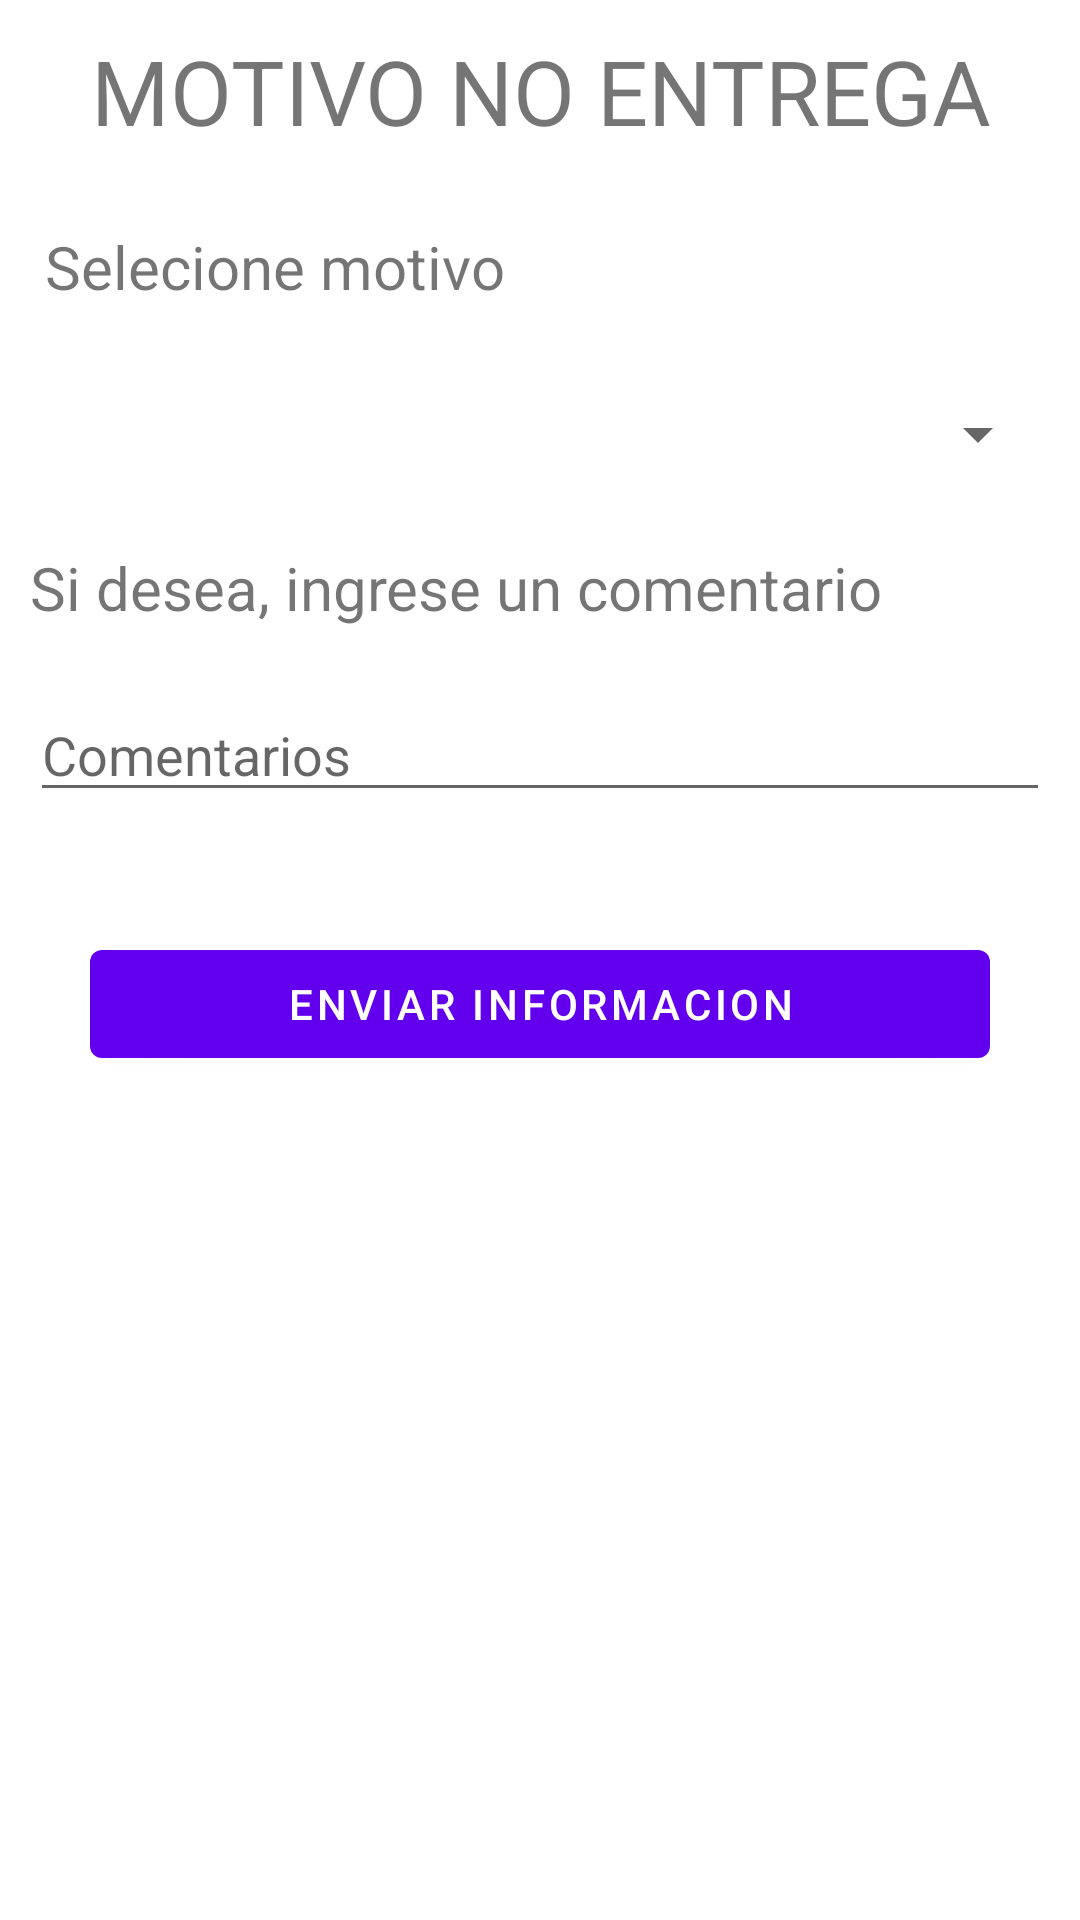

Android layout source for this screen:
<!-- AndroidManifest.xml: application theme Theme.ProyectoMovil -->
<!-- res/layout/activity_no_entrega.xml -->
<?xml version="1.0" encoding="utf-8"?>
<LinearLayout xmlns:android="http://schemas.android.com/apk/res/android"
    xmlns:app="http://schemas.android.com/apk/res-auto"
    xmlns:tools="http://schemas.android.com/tools"
    android:layout_width="match_parent"
    android:layout_height="match_parent"
    android:orientation="vertical"
    tools:context=".view.motorizado.NoEntregaActivity">

    <TextView
        android:id="@+id/textView11"
        android:layout_margin="10dp"
        android:textAlignment="center"
        android:layout_width="match_parent"
        android:layout_height="wrap_content"
        android:textSize="30dp"
        android:text="MOTIVO NO ENTREGA"/>

    <TextView
        android:id="@+id/textView12"
        android:layout_margin="15dp"
        android:textSize="20dp"
        android:layout_width="match_parent"
        android:layout_height="wrap_content"
        android:text="Selecione motivo" />

    <Spinner
        android:id="@+id/spNoentrega"
        android:layout_width="match_parent"
        android:layout_margin="10dp"
        android:layout_height="35dp" />
    <TextView
        android:id="@+id/textView13"
        android:layout_margin="10dp"
        android:textSize="20dp"
        android:layout_width="match_parent"
        android:layout_height="wrap_content"
        android:text="Si desea, ingrese un comentario">

    </TextView>
    <EditText
        android:id="@+id/edtcomentario"
        android:layout_width="match_parent"
        android:layout_margin="10dp"
        android:layout_height="wrap_content"
        android:ems="10"
        android:hint="Comentarios"
        android:inputType="textPersonName"
        />

    <Button
        android:id="@+id/btnguardarNoentrega"
        android:layout_width="match_parent"
        android:layout_margin="30dp"
        android:layout_height="wrap_content"
        android:text="Enviar informacion" />
</LinearLayout>
<!-- resources referenced by this layout -->
<resources>
  <style name="Theme.ProyectoMovil" parent="Theme.MaterialComponents.DayNight.DarkActionBar">
          
          <item name="colorPrimary">@color/purple_500</item>
          <item name="colorPrimaryVariant">@color/purple_700</item>
          <item name="colorOnPrimary">@color/white</item>
          
          <item name="colorSecondary">@color/teal_200</item>
          <item name="colorSecondaryVariant">@color/teal_700</item>
          <item name="colorOnSecondary">@color/black</item>
          
          <item name="android:statusBarColor" tools:targetApi="l">?attr/colorPrimaryVariant</item>
          
      </style>
  <color name="purple_500">#FF6200EE</color>
  <color name="purple_700">#FF3700B3</color>
  <color name="white">#FFFFFFFF</color>
  <color name="teal_200">#FF03DAC5</color>
  <color name="teal_700">#FF018786</color>
  <color name="black">#FF000000</color>
</resources>
